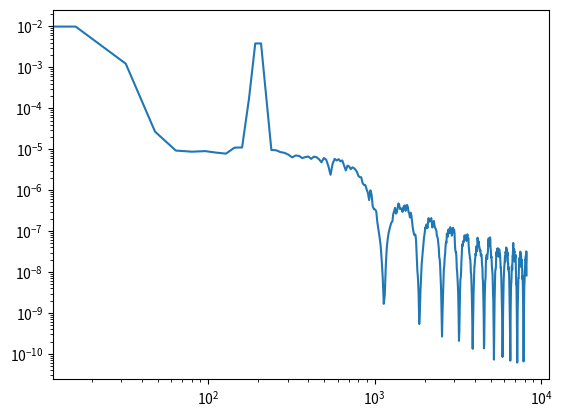

Generate this figure with matplotlib:
import numpy as np
import matplotlib.pyplot as plt
from scipy.signal import welch
from scipy.signal import savgol_filter


def test(f1,f2,n,N):
    s = np.sin(2*np.pi*f1*n/N)+0.5*np.sin(2*np.pi*f2*n/N)
    return s

N = 2**14 
n = np.arange(N)
s_signal = test(10,200,n, N)**2
total = np.sum(s_signal)/N

def P(SN):
    Pnoise = np.sqrt(total/10**(SN/10))
    return Pnoise

rng = np.random.default_rng()
sigma = P(10)
white = rng.normal(loc=0.0, scale=sigma, size=N)
s_sig = test(10, 200, n, N)

x= s_sig + white 

x_smooth = savgol_filter(x, window_length=25, polyorder=3)

freq, Pxx = welch(x_smooth, N, nperseg = 1024)
mse_raw = np.mean((x_smooth-s_sig)**2)
print(mse_raw)
plt.loglog(freq, Pxx)
plt.show()
